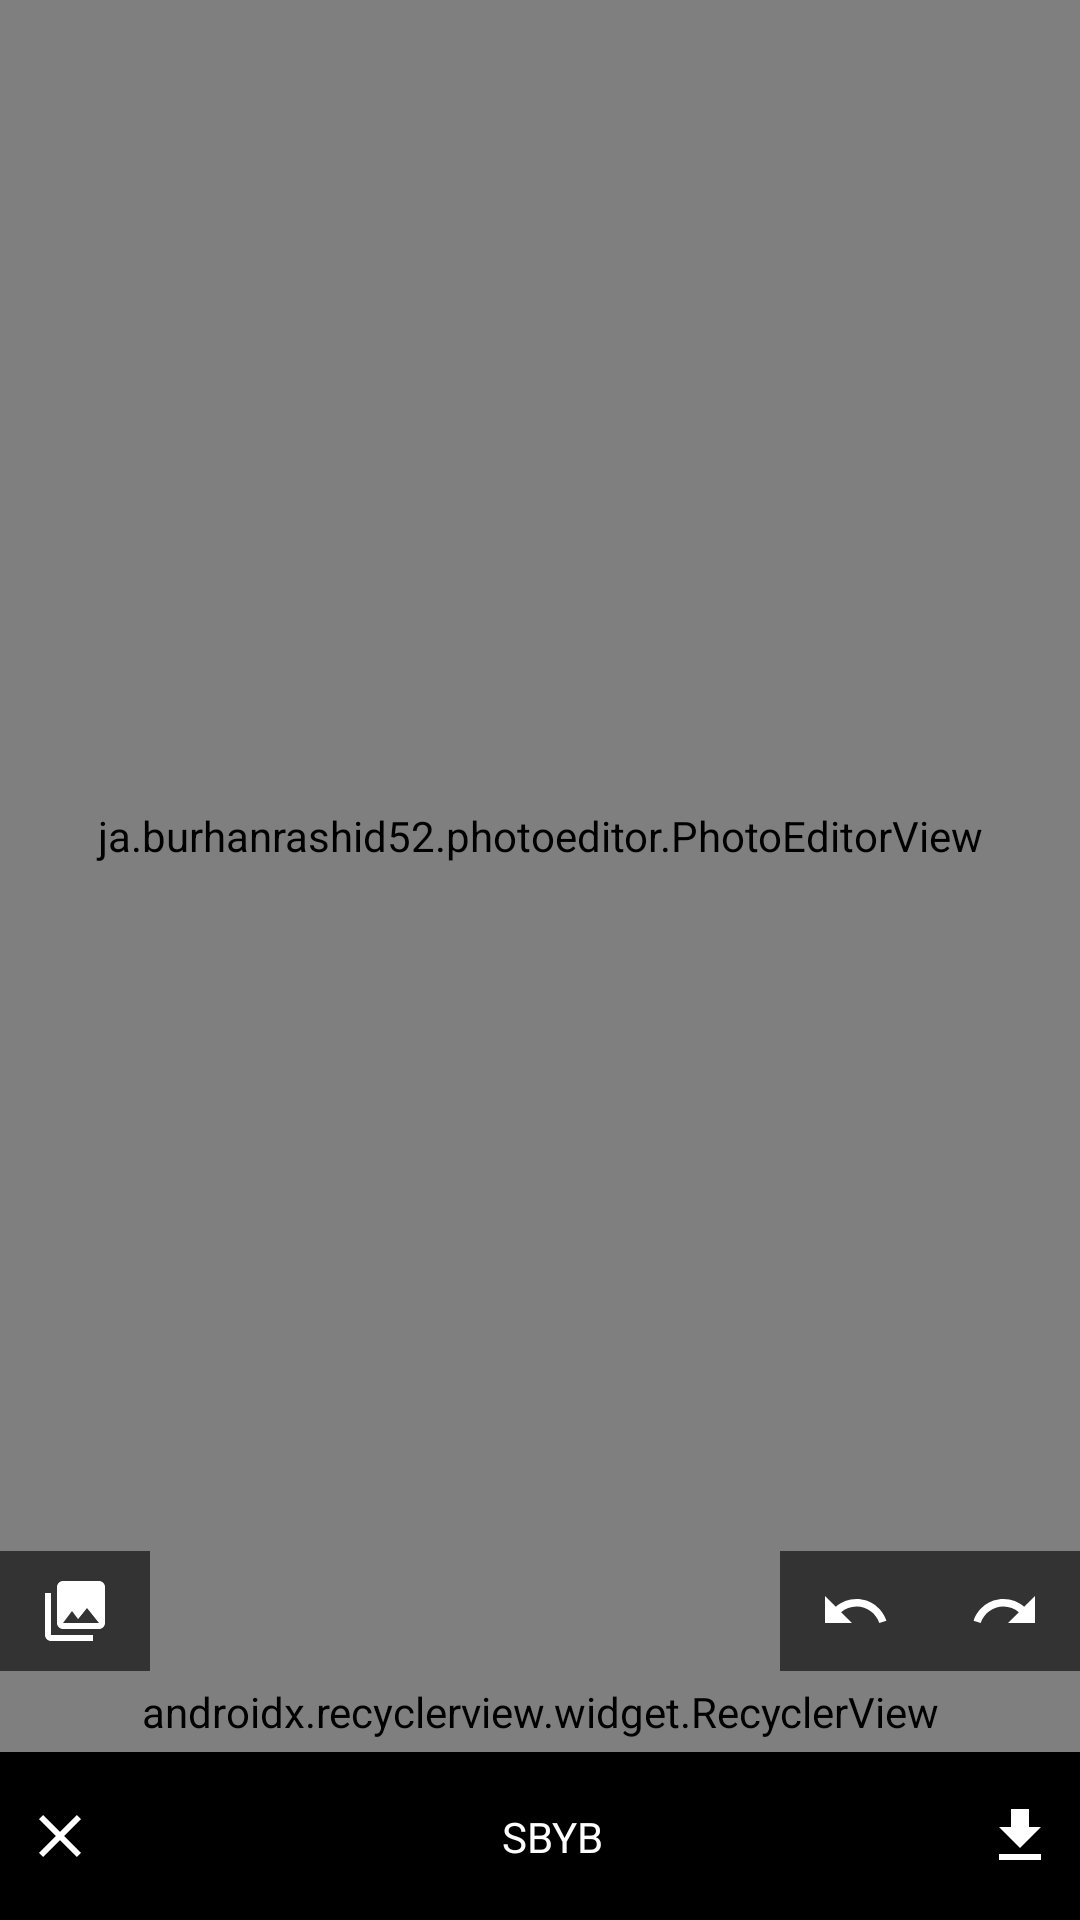

This screen was rendered from an Android layout file. Write that file and the resources it references.
<!-- AndroidManifest.xml: application theme AppTheme.NoActionBar -->
<!-- res/layout/activity_edit_image.xml -->
<?xml version="1.0" encoding="utf-8"?>
<android.support.constraint.ConstraintLayout xmlns:android="http://schemas.android.com/apk/res/android"
    xmlns:app="http://schemas.android.com/apk/res-auto"
    xmlns:tools="http://schemas.android.com/tools"
    android:id="@+id/rootView"
    android:layout_width="match_parent"
    android:layout_height="match_parent"
    android:background="@android:color/black"
    app:layout_behavior="@string/appbar_scrolling_view_behavior">


    <android.support.constraint.Guideline
        android:id="@+id/guideline"
        android:layout_width="wrap_content"
        android:layout_height="wrap_content"
        android:orientation="horizontal"
        app:layout_constraintGuide_end="?attr/actionBarSize" />

    <ja.burhanrashid52.photoeditor.PhotoEditorView
        android:id="@+id/photoEditorView"
        android:layout_width="0dp"
        android:layout_height="0dp"
        app:layout_constraintBottom_toTopOf="@+id/rvConstraintTools"
        app:layout_constraintLeft_toLeftOf="parent"
        app:layout_constraintRight_toRightOf="parent"
        app:layout_constraintTop_toTopOf="parent"
        app:photo_src="@drawable/got_s" />

    <ImageView
        android:id="@+id/imgUndo"
        android:layout_width="50dp"
        android:layout_height="wrap_content"
        android:background="#99000000"
        android:padding="8dp"
        android:src="@drawable/ic_undo"
        app:layout_constraintBottom_toTopOf="@+id/rvConstraintTools"
        app:layout_constraintEnd_toStartOf="@+id/imgRedo" />

    <ImageView
        android:id="@+id/imgRedo"
        android:layout_width="50dp"
        android:layout_height="wrap_content"
        android:background="#99000000"
        android:padding="8dp"
        android:src="@drawable/ic_redo"
        app:layout_constraintBottom_toTopOf="@+id/rvConstraintTools"
        app:layout_constraintEnd_toEndOf="parent" />

    <ImageView
        android:id="@+id/imgGallery"
        android:layout_width="50dp"
        android:layout_height="wrap_content"
        android:background="#99000000"
        android:padding="8dp"
        android:src="@drawable/ic_gallery"
        app:layout_constraintBottom_toTopOf="@+id/rvConstraintTools"
        app:layout_constraintStart_toStartOf="parent" />

    
        
        
        
        
        
        
        
        

    <ImageView
        android:id="@+id/imgClose"
        android:layout_width="wrap_content"
        android:layout_height="wrap_content"
        android:layout_alignParentLeft="true"
        android:layout_alignParentStart="true"
        android:layout_margin="8dp"
        android:src="@drawable/ic_close"
        app:layout_constraintBottom_toBottomOf="parent"
        app:layout_constraintStart_toStartOf="parent"
        app:layout_constraintTop_toBottomOf="@+id/guideline" />

    <android.support.v7.widget.RecyclerView
        android:id="@+id/rvConstraintTools"
        android:layout_width="0dp"
        android:layout_height="wrap_content"
        android:background="@color/tool_bg"
        android:orientation="horizontal"
        android:paddingBottom="4dp"
        android:paddingTop="4dp"
        app:layoutManager="android.support.v7.widget.LinearLayoutManager"
        app:layout_constraintBottom_toTopOf="@+id/guideline"
        app:layout_constraintEnd_toEndOf="parent"
        app:layout_constraintStart_toStartOf="parent"
        tools:listitem="@layout/row_editing_tools" />

    <android.support.v7.widget.RecyclerView
        android:id="@+id/rvFilterView"
        android:layout_width="0dp"
        android:layout_height="0dp"
        android:background="@color/tool_bg"
        android:orientation="horizontal"
        app:layoutManager="android.support.v7.widget.LinearLayoutManager"
        app:layout_constraintBottom_toBottomOf="@+id/rvConstraintTools"
        app:layout_constraintStart_toEndOf="parent"
        app:layout_constraintTop_toTopOf="@+id/rvConstraintTools"
        tools:listitem="@layout/row_filter_view" />

    <TextView
        android:id="@+id/txtCurrentTool"
        android:layout_width="wrap_content"
        android:layout_height="wrap_content"
        android:layout_marginLeft="8dp"
        android:layout_marginStart="8dp"
        android:singleLine="true"
        android:text="@string/app_name"
        android:textColor="@android:color/white"
        app:layout_constraintBottom_toBottomOf="parent"
        app:layout_constraintEnd_toEndOf="parent"
        app:layout_constraintStart_toStartOf="parent"
        app:layout_constraintTop_toBottomOf="@+id/guideline" />

    <ImageView
        android:id="@+id/imgSave"
        android:layout_width="wrap_content"
        android:layout_height="wrap_content"
        android:layout_margin="8dp"
        android:src="@drawable/ic_save"
        app:layout_constraintBottom_toBottomOf="parent"
        app:layout_constraintEnd_toEndOf="parent"
        app:layout_constraintTop_toBottomOf="@+id/guideline" />

</android.support.constraint.ConstraintLayout>
<!-- resources referenced by this layout -->
<resources>
  <!-- drawable got_s: jpg bitmap (drawable, 103717 bytes) -->
  <!-- drawable ic_camera (drawable) -->
  <vector xmlns:android="http://schemas.android.com/apk/res/android"
      android:width="24dp"
      android:height="24dp"
      android:viewportHeight="24.0"
      android:viewportWidth="24.0"
      android:strokeColor="#FFFFFF" android:strokeWidth="2">
      <path
          android:fillColor="#FFFFFF"
          android:pathData="M12,12m-3.2,0a3.2,3.2 0,1 1,6.4 0a3.2,3.2 0,1 1,-6.4 0" />
      <path
          android:fillColor="#FFFFFF"
          android:pathData="M9,2L7.17,4L4,4c-1.1,0 -2,0.9 -2,2v12c0,1.1 0.9,2 2,2h16c1.1,0 2,-0.9 2,-2L22,6c0,-1.1 -0.9,-2 -2,-2h-3.17L15,2L9,2zM12,17c-2.76,0 -5,-2.24 -5,-5s2.24,-5 5,-5 5,2.24 5,5 -2.24,5 -5,5z" />
  </vector>
  <!-- drawable ic_close (drawable) -->
  <vector xmlns:android="http://schemas.android.com/apk/res/android"
          android:width="24dp"
          android:height="24dp"
          android:viewportWidth="24.0"
          android:viewportHeight="24.0"
      android:strokeColor="#FFFFFF" android:strokeWidth="2">
      <path
          android:fillColor="#FFFFFF"
          android:pathData="M19,6.41L17.59,5 12,10.59 6.41,5 5,6.41 10.59,12 5,17.59 6.41,19 12,13.41 17.59,19 19,17.59 13.41,12z"/>
  </vector>
  <!-- drawable ic_gallery (drawable) -->
  <vector xmlns:android="http://schemas.android.com/apk/res/android"
          android:width="24dp"
          android:height="24dp"
          android:viewportWidth="24.0"
          android:viewportHeight="24.0"
      android:strokeColor="#FFFFFF" android:strokeWidth="2">
      <path
          android:fillColor="#FFFFFF"
          android:pathData="M22,16L22,4c0,-1.1 -0.9,-2 -2,-2L8,2c-1.1,0 -2,0.9 -2,2v12c0,1.1 0.9,2 2,2h12c1.1,0 2,-0.9 2,-2zM11,12l2.03,2.71L16,11l4,5L8,16l3,-4zM2,6v14c0,1.1 0.9,2 2,2h14v-2L4,20L4,6L2,6z"/>
  </vector>
  <!-- drawable ic_redo (drawable) -->
  <vector xmlns:android="http://schemas.android.com/apk/res/android"
          android:width="24dp"
          android:height="24dp"
          android:viewportWidth="24.0"
          android:viewportHeight="24.0"
      android:strokeColor="#FFFFFF" android:strokeWidth="2">
      <path
          android:fillColor="#FFFFFF"
          android:pathData="M18.4,10.6C16.55,8.99 14.15,8 11.5,8c-4.65,0 -8.58,3.03 -9.96,7.22L3.9,16c1.05,-3.19 4.05,-5.5 7.6,-5.5 1.95,0 3.73,0.72 5.12,1.88L13,16h9V7l-3.6,3.6z"/>
  </vector>
  <!-- drawable ic_save (drawable) -->
  <vector xmlns:android="http://schemas.android.com/apk/res/android"
          android:width="24dp"
          android:height="24dp"
          android:viewportWidth="24.0"
          android:viewportHeight="24.0"
      android:strokeColor="#FFFFFF" android:strokeWidth="2">
      <path
          android:fillColor="#FFFFFF"
          android:pathData="M19,9h-4V3H9v6H5l7,7 7,-7zM5,18v2h14v-2H5z"/>
  </vector>
  <!-- drawable ic_undo (drawable) -->
  <vector xmlns:android="http://schemas.android.com/apk/res/android"
      android:width="24dp"
      android:height="24dp"
      android:viewportHeight="24.0"
      android:strokeColor="#FFFFFF" android:strokeWidth="2"
      android:viewportWidth="24.0">
      <path
          android:fillColor="#FFFFFF"
          android:pathData="M12.5,8c-2.65,0 -5.05,0.99 -6.9,2.6L2,7v9h9l-3.62,-3.62c1.39,-1.16 3.16,-1.88 5.12,-1.88 3.54,0 6.55,2.31 7.6,5.5l2.37,-0.78C21.08,11.03 17.15,8 12.5,8z" />
  </vector>
  <string name="app_name">SBYB</string>
  <style name="AppTheme.NoActionBar" parent="Theme.AppCompat.Light.NoActionBar">
          <item name="windowActionBar">false</item>
          <item name="windowNoTitle">true</item>
          <item name="android:windowFullscreen">true</item>
      </style>
</resources>
